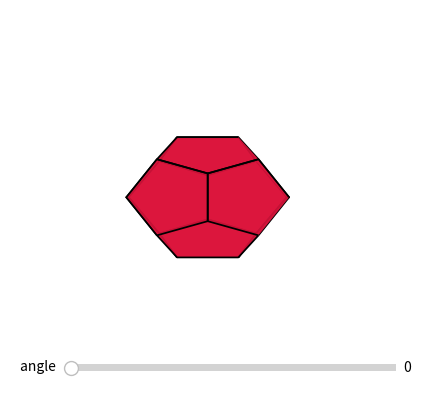

Here is the Python script that generated this plot:
import matplotlib.pyplot as plt
from mpl_toolkits.mplot3d.art3d import Poly3DCollection, Line3DCollection
from matplotlib.widgets import Button, Slider
import numpy as np

fig = plt.figure(figsize=(5,5))
ax = fig.add_subplot(111, projection='3d')

plt.axis('off')
plt.grid(visible=None)

G_RATIO = (1 + 5**0.5)/2

dots = [
    [-1, 1, 1],                #A 0
    [0, 1/G_RATIO, G_RATIO],   #B 1
    [0, -1/G_RATIO, G_RATIO],  #C 2
    [-1, -1, 1],               #D 3
    [-G_RATIO, 0, 1/G_RATIO],  #E 4
    [1, 1, 1],                 #F 5
    [G_RATIO, 0, 1/G_RATIO],   #G 6
    [1, -1, 1],                #H 7
    [1/G_RATIO, G_RATIO, 0],   #I 8
    [-1/G_RATIO, G_RATIO, 0],  #J 9
    [-1, 1, -1],               #K 10
    [-G_RATIO, 0, -1/G_RATIO], #L 11
    [-1, -1, -1],              #M 12
    [-1/G_RATIO, -G_RATIO, 0], #N 13
    [1/G_RATIO, -G_RATIO, 0],  #O 14
    [1, 1, -1],                #P 15
    [0, 1/G_RATIO, -G_RATIO],  #Q 16
    [G_RATIO, 0, -1/G_RATIO],  #R 17
    [0, -1/G_RATIO, -G_RATIO], #S 18
    [1, -1, -1]                #T 19
]

polygons = [
    (dots[0], dots[4], dots[3], dots[2], dots[1]),
    (dots[0], dots[9], dots[10], dots[11], dots[4]),
    (dots[0], dots[1], dots[5], dots[8], dots[9]),
    (dots[1], dots[2], dots[7], dots[6], dots[5]),
    (dots[2], dots[3], dots[13], dots[14], dots[7]),
    (dots[3], dots[4], dots[11], dots[12], dots[13]),
    (dots[15], dots[17], dots[6], dots[5], dots[8]),
    (dots[15], dots[16], dots[18], dots[19], dots[17]),
    (dots[15], dots[8], dots[9], dots[10], dots[16]),
    (dots[16], dots[10], dots[11], dots[12], dots[18]),
    (dots[18], dots[12], dots[13], dots[14], dots[19]),
    (dots[19], dots[14], dots[7], dots[6], dots[17])
]

ax2 = fig.add_axes([0.25, 0.15, 0.65, 0.03])
slider2 = Slider(
    ax=ax2,
    label='angle   ',
    valmin=0,
    valmax=180,
    valinit=0,
    valstep=0.1
)

def plot_dod(val):
    ax.view_init(0, val)

    for i in polygons:
        x = []
        y = []
        z = []
        for j in i:
            x.append(j[0] + 2.5)
            y.append(j[1] + 2.5)
            z.append(j[2] + 2.5)
        vertices = [list(zip(x,y,z))]
        poly = Poly3DCollection(vertices, facecolors='crimson', alpha=0.9)
        ax.add_collection3d(poly)
        ax.set_xlim(0,5)
        ax.set_ylim(0,5)
        ax.set_zlim(0,5)

    for i in polygons:
        x = []
        y = []
        z = []
        for j in i:
            x.append(j[0] + 2.5)
            y.append(j[1] + 2.5)
            z.append(j[2] + 2.5)
        vertices = [list(zip(x,y,z))]
        line = Line3DCollection(vertices, colors='black', linewidths=1.25)
        ax.add_collection3d(line)
        ax.set_xlim(0,5)
        ax.set_ylim(0,5)
        ax.set_zlim(0,5)

plot_dod(0)

def update(val):
    ax.clear()
    ax.axis('off')
    ax.grid(visible=None)
    plot_dod(val)


slider2.on_changed(update)

plt.show()
